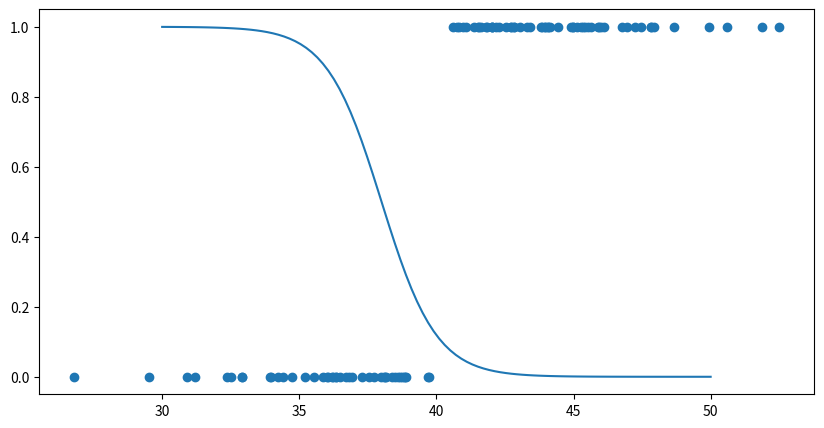

This chart was generated by the following Python code: (Note: this script raises an exception after producing the figure.)
import numpy as np
import matplotlib.pyplot as plt
import matplotlib.cm as cm

N = 100
cmap = cm.get_cmap('rainbow', lut=N)
X = np.random.normal(40, 5, (N, ))
Y = (X > 40).astype(int)

a, b = -1, 38
test_x = np.linspace(30, 50, 100)
pred = a*test_x + b
pred = 1/(1 + np.exp(-pred))

fig, ax = plt.subplots(figsize=(10, 5))
ax.scatter(X, Y)
ax.plot(test_x, pred)

learning_rate = 0.03
for i in range(N):
    x, y = X[i], Y[i]

    z = a*x + b;
    pred = 1/(1 + np.exp(-z))
    J = -(y*np.log(pred) + (1-y)*np.log(1-pred))

    dJ_dpred = -(y/pred - (1-y)/(1-pred)) + 0.0001
    dJ_dz = dJ_dpred * pred * (1-pred)
    dJ_da = dJ_dz * x
    dJ_db = dJ_dz * 1

    a = a - learning_rate * dJ_da
    b = b - learning_rate * dJ_db
    ax.plot(test_x, pred, color=cmap(i))